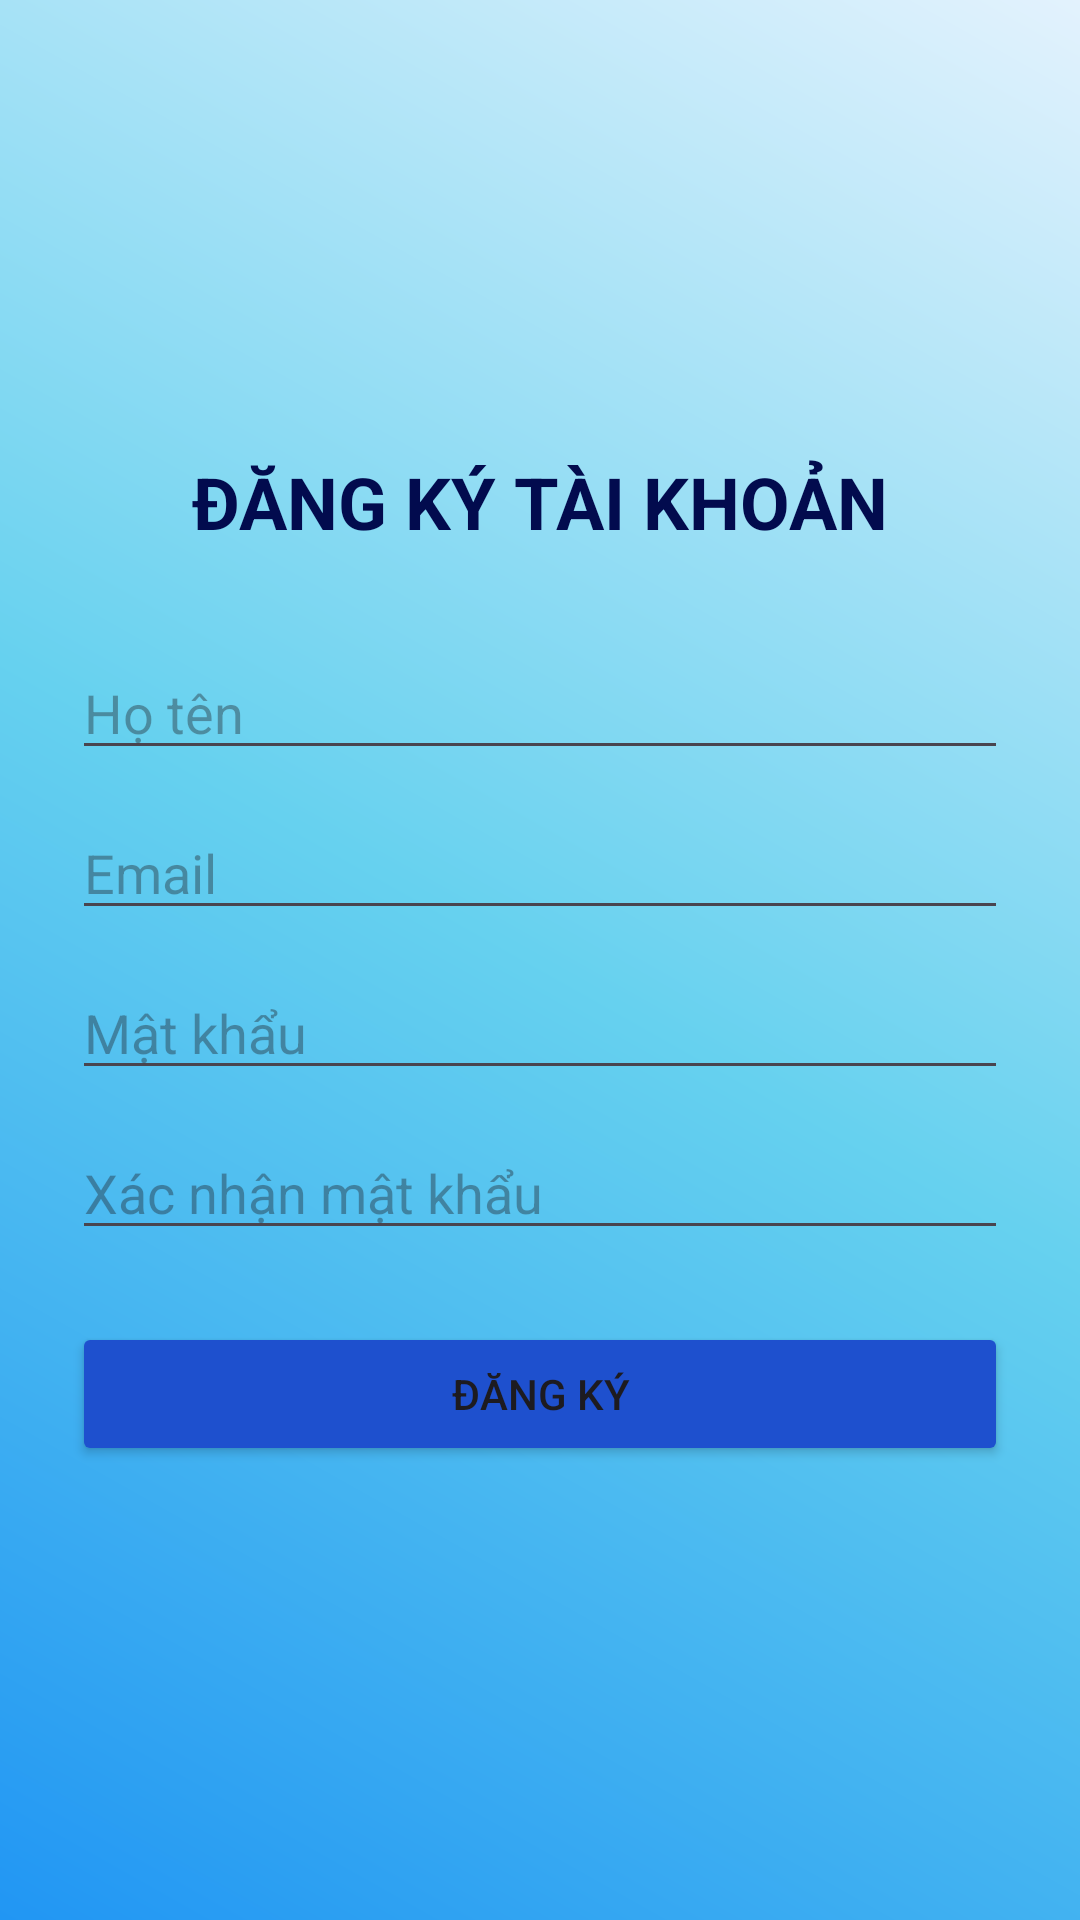

Layout XML and referenced resources for this Android screen:
<!-- AndroidManifest.xml: application theme Theme.ProjectCK -->
<!-- res/layout/activity_register.xml -->
<?xml version="1.0" encoding="utf-8"?>
<LinearLayout xmlns:android="http://schemas.android.com/apk/res/android"
    android:layout_width="match_parent"
    android:layout_height="match_parent"
    android:orientation="vertical"
    android:padding="24dp"
    android:gravity="center"
    android:background="@drawable/bg_gradient">

    <TextView
        android:layout_width="wrap_content"
        android:layout_height="wrap_content"
        android:text="ĐĂNG KÝ TÀI KHOẢN"
        android:textSize="24sp"
        android:textStyle="bold"
        android:layout_marginBottom="32dp"
        android:textColor="@color/appname_color"/>

    <EditText
        android:id="@+id/edtRegName"
        android:layout_width="match_parent"
        android:layout_height="wrap_content"
        android:hint="Họ tên"
        android:inputType="textPersonName"
        android:layout_marginBottom="12dp"/>

    <EditText
        android:id="@+id/edtRegEmail"
        android:layout_width="match_parent"
        android:layout_height="wrap_content"
        android:hint="Email"
        android:inputType="textEmailAddress"
        android:layout_marginBottom="12dp"/>

    <EditText
        android:id="@+id/edtRegPassword"
        android:layout_width="match_parent"
        android:layout_height="wrap_content"
        android:hint="Mật khẩu"
        android:inputType="textPassword"
        android:layout_marginBottom="12dp"/>

    <EditText
        android:id="@+id/edtRegConfirmPassword"
        android:layout_width="match_parent"
        android:layout_height="wrap_content"
        android:hint="Xác nhận mật khẩu"
        android:inputType="textPassword"
        android:layout_marginBottom="24dp"/>

    <Button
        android:id="@+id/btnRegister"
        android:layout_width="match_parent"
        android:layout_height="wrap_content"
        android:text="Đăng Ký"
        android:backgroundTint="@color/button_color"/>
</LinearLayout>
<!-- resources referenced by this layout -->
<resources>
  <color name="appname_color">#020B4E</color>
  <color name="button_color">#1E50CE</color>
  <!-- drawable bg_gradient (drawable) -->
  <shape xmlns:android="http://schemas.android.com/apk/res/android">
      <gradient
          android:startColor="#2196F3"
          android:centerColor="#66D1EF"
          android:endColor="#E3F2FD"
          android:angle="45"/>
  </shape>
  <style name="Theme.ProjectCK" parent="Base.Theme.ProjectCK" />
  <style name="Base.Theme.ProjectCK" parent="Theme.Material3.DayNight.NoActionBar">
          
          
      </style>
</resources>
